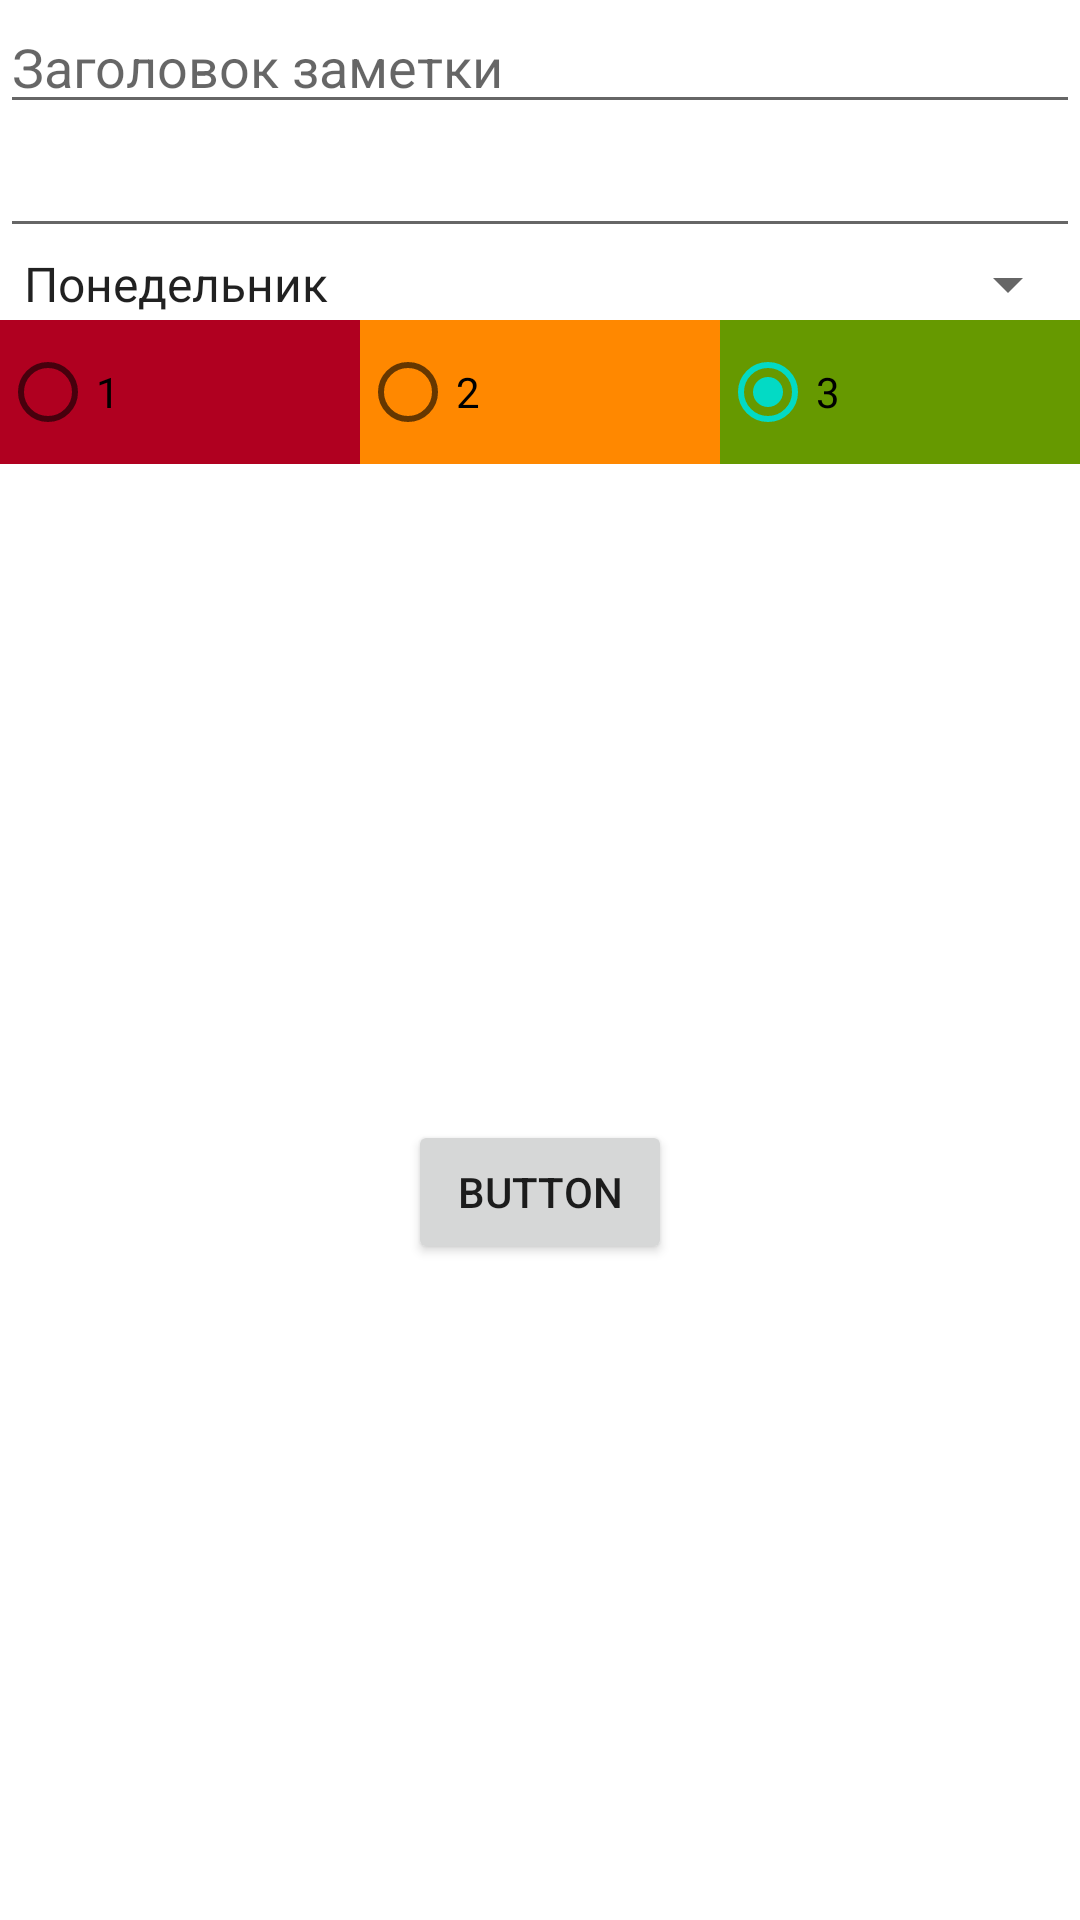

Android layout source for this screen:
<!-- AndroidManifest.xml: application theme Theme.Notes_10 -->
<!-- res/layout/activity_add_note.xml -->
<?xml version="1.0" encoding="utf-8"?>
<androidx.constraintlayout.widget.ConstraintLayout xmlns:android="http://schemas.android.com/apk/res/android"
    xmlns:app="http://schemas.android.com/apk/res-auto"
    xmlns:tools="http://schemas.android.com/tools"
    android:id="@+id/radioGroupPriority"
    android:layout_width="match_parent"
    android:layout_height="match_parent"
    tools:context=".AddNoteActivity">

    <EditText
        android:id="@+id/editTextTitle"
        android:layout_width="0dp"
        android:layout_height="wrap_content"
        android:ems="10"
        android:inputType="textPersonName"
        android:hint="Заголовок заметки"
        app:layout_constraintEnd_toEndOf="parent"
        app:layout_constraintStart_toStartOf="parent"
        app:layout_constraintTop_toTopOf="parent" />

    <EditText
        android:id="@+id/editTextDescription"
        android:layout_width="0dp"
        android:layout_height="wrap_content"
        android:ems="10"
        android:gravity="start|top"
        android:inputType="textMultiLine"
        app:layout_constraintEnd_toEndOf="parent"
        app:layout_constraintStart_toStartOf="parent"
        app:layout_constraintTop_toBottomOf="@+id/editTextTitle" />

    <Spinner
        android:id="@+id/spinnerDaysOfWeek"
        android:layout_width="0dp"
        android:layout_height="wrap_content"
        android:entries="@array/day_of_week"
        app:layout_constraintEnd_toEndOf="parent"
        app:layout_constraintStart_toStartOf="parent"
        app:layout_constraintTop_toBottomOf="@+id/editTextDescription" />

    <RadioGroup
        android:id="@+id/radioGroup"
        android:layout_width="0dp"
        android:layout_height="wrap_content"
        android:orientation="horizontal"
        app:layout_constraintEnd_toEndOf="parent"
        app:layout_constraintStart_toStartOf="parent"
        app:layout_constraintTop_toBottomOf="@+id/spinnerDaysOfWeek">

        <RadioButton
            android:id="@+id/radioButton1"
            android:layout_width="wrap_content"
            android:layout_height="wrap_content"
            android:layout_weight="1"
            android:background="@color/design_default_color_error"
            android:text="1" />

        <RadioButton
            android:id="@+id/radioButton2"
            android:layout_width="wrap_content"
            android:layout_height="wrap_content"
            android:layout_weight="1"
            android:background="@android:color/holo_orange_dark"
            android:text="2" />

        <RadioButton
            android:id="@+id/radioButton3"
            android:layout_width="wrap_content"
            android:layout_height="wrap_content"
            android:layout_weight="1"
            android:background="@android:color/holo_green_dark"
            android:text="3"
            android:checked="true"/>

    </RadioGroup>

    <Button
        android:id="@+id/buttonSaveNote"
        android:layout_width="wrap_content"
        android:layout_height="wrap_content"
        android:text="Button"
        android:onClick="onClickSaveNote"
        app:layout_constraintBottom_toBottomOf="parent"
        app:layout_constraintEnd_toEndOf="parent"
        app:layout_constraintStart_toStartOf="parent"
        app:layout_constraintTop_toBottomOf="@+id/radioGroup" />
</androidx.constraintlayout.widget.ConstraintLayout>
<!-- resources referenced by this layout -->
<resources>
  <string-array name="day_of_week">
          <item>Понедельник</item>
          <item>Вторник</item>
          <item>Среда</item>
          <item>Четверг</item>
          <item>Пятница</item>
          <item>Суббота</item>
          <item>Воскресенье</item>
      </string-array>
  <style name="Theme.Notes_10" parent="Theme.MaterialComponents.DayNight.DarkActionBar">
          
          <item name="colorPrimary">@color/purple_500</item>
          <item name="colorPrimaryVariant">@color/purple_700</item>
          <item name="colorOnPrimary">@color/white</item>
          
          <item name="colorSecondary">@color/teal_200</item>
          <item name="colorSecondaryVariant">@color/teal_700</item>
          <item name="colorOnSecondary">@color/black</item>
          
          <item name="android:statusBarColor" tools:targetApi="l">?attr/colorPrimaryVariant</item>
          
      </style>
  <!-- not gathered from this repository: default colours our renderer supplied (Android Studio template values) -->
  <color name="purple_500">#FF6200EE</color>
  <color name="purple_700">#FF3700B3</color>
  <color name="teal_200">#FF03DAC5</color>
  <color name="teal_700">#FF018786</color>
  <color name="black">#FF000000</color>
  <color name="white">#FFFFFFFF</color>
</resources>
